Image classification data set "PlantVillage_Augmented_Dataset" (devnamanthakur/Potato-Leaf-Disease-Detection-DWM on GitHub). Class labels (3): early blight, healthy, late blight.

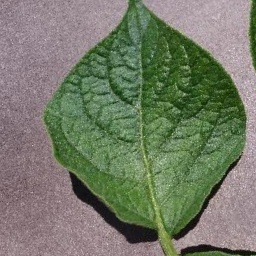
Label: healthy

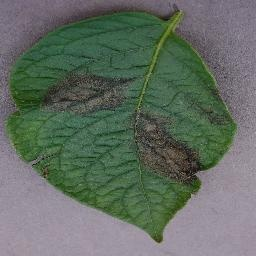
Label: late blight

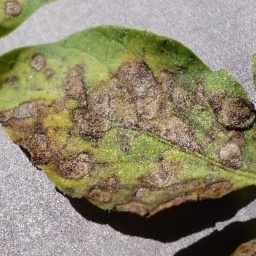
Label: early blight

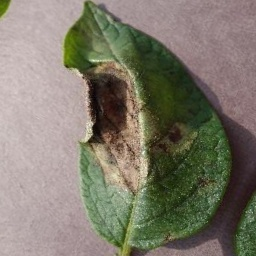
Label: late blight

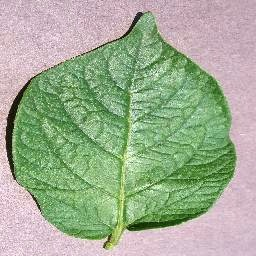
Label: healthy

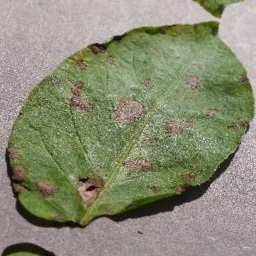
Label: early blight
